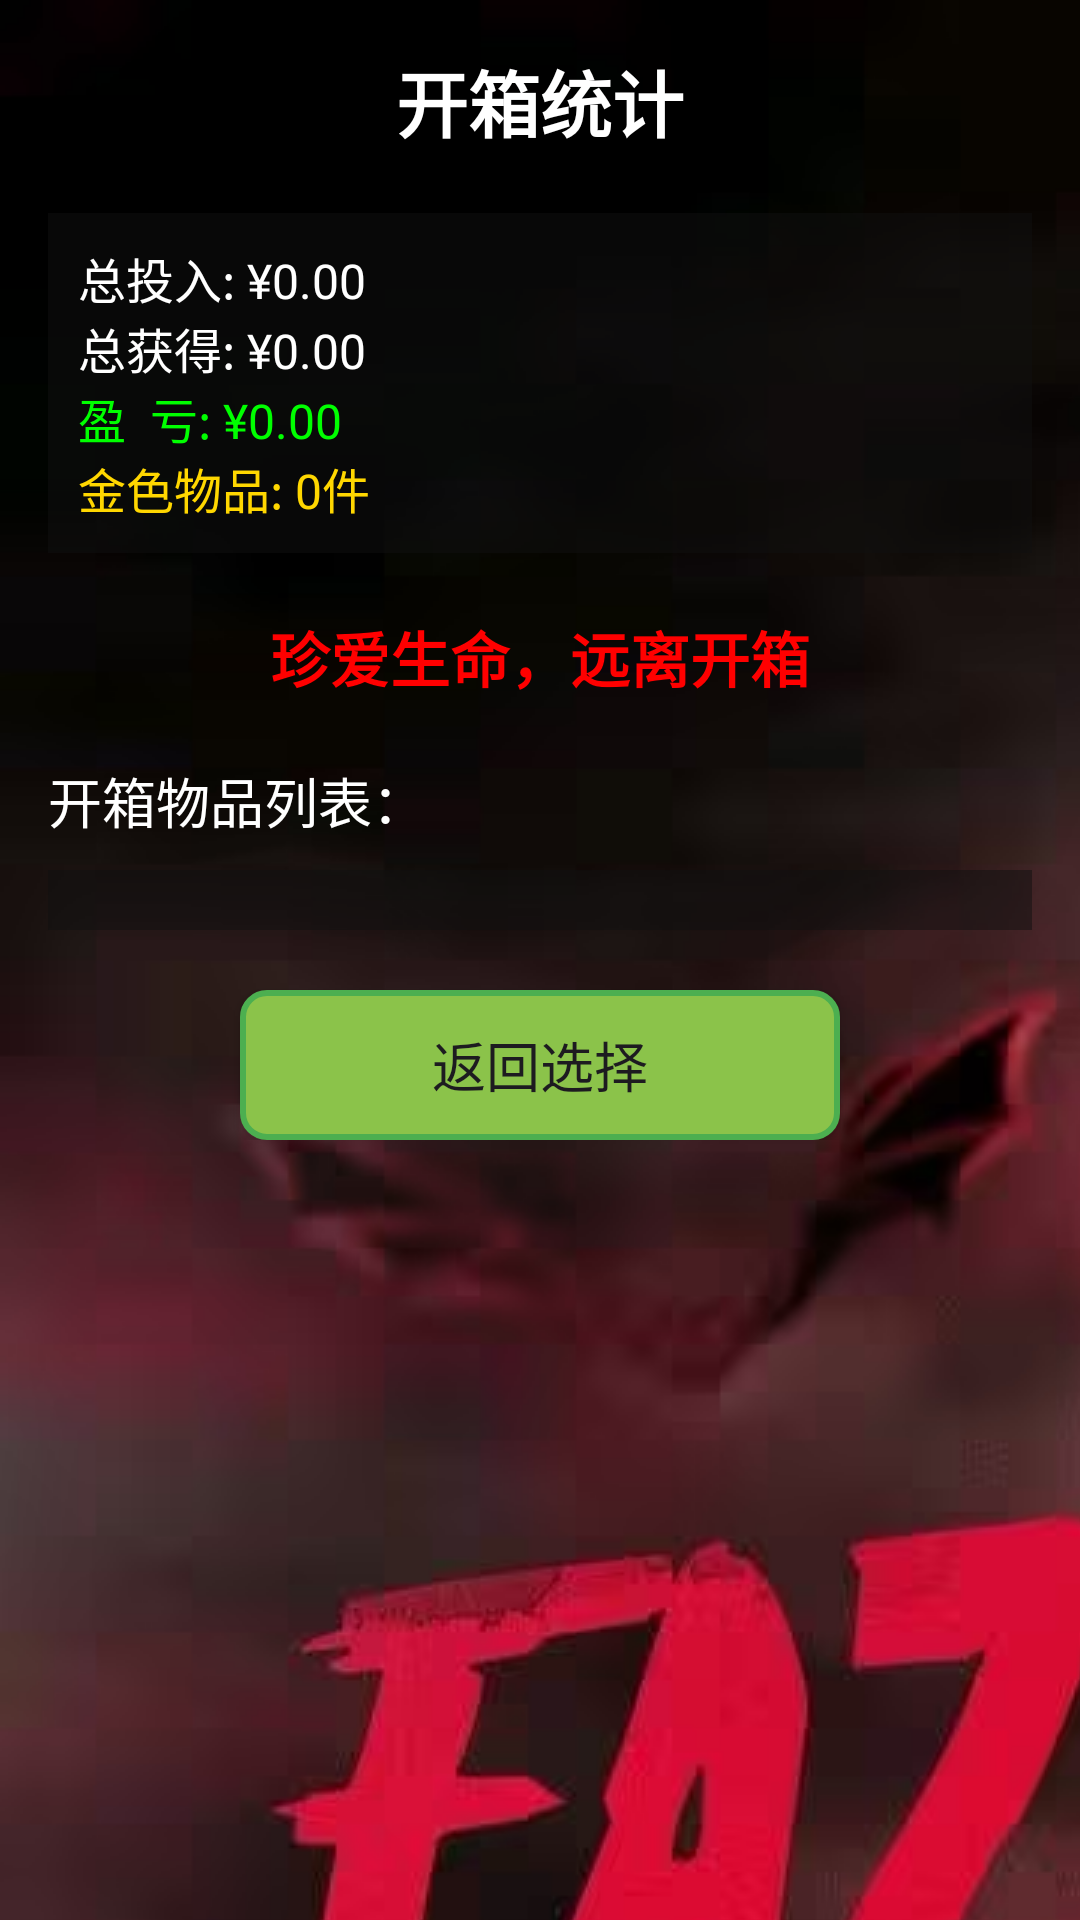

The Android layout XML behind this screen, and the referenced resources:
<!-- AndroidManifest.xml: application theme Theme.Kaixiang -->
<!-- res/layout/activity_summny.xml -->
<?xml version="1.0" encoding="utf-8"?>
<ScrollView xmlns:android="http://schemas.android.com/apk/res/android"
    android:layout_width="match_parent"
    android:layout_height="match_parent"
    android:padding="16dp"
    android:background="@drawable/cs_background">

    <LinearLayout
        android:layout_width="match_parent"
        android:layout_height="wrap_content"
        android:orientation="vertical">

        <TextView
            android:layout_width="match_parent"
            android:layout_height="wrap_content"
            android:text="开箱统计"
            android:textSize="24sp"
            android:textColor="#FFFFFF"
            android:textStyle="bold"
            android:gravity="center"
            android:layout_marginBottom="20dp"/>

        <LinearLayout
            android:layout_width="match_parent"
            android:layout_height="wrap_content"
            android:orientation="vertical"
            android:padding="10dp"
            android:background="#80111111"
            android:layout_marginBottom="20dp">

            <TextView
                android:id="@+id/tv_total_spent"
                android:layout_width="match_parent"
                android:layout_height="wrap_content"
                android:text="总投入: ¥0.00"
                android:textColor="#FFFFFF"
                android:textSize="16sp"/>

            <TextView
                android:id="@+id/tv_total_value"
                android:layout_width="match_parent"
                android:layout_height="wrap_content"
                android:text="总获得: ¥0.00"
                android:textColor="#FFFFFF"
                android:textSize="16sp"/>

            <TextView
                android:id="@+id/tv_profit_loss"
                android:layout_width="match_parent"
                android:layout_height="wrap_content"
                android:text="盈  亏: ¥0.00"
                android:textColor="#00FF00"
                android:textSize="16sp"/>

            <TextView
                android:id="@+id/tv_gold_count"
                android:layout_width="match_parent"
                android:layout_height="wrap_content"
                android:text="金色物品: 0件"
                android:textColor="#FFD700"
                android:textSize="16sp"/>
        </LinearLayout>

        <TextView
            android:id="@+id/tv_warning"
            android:layout_width="match_parent"
            android:layout_height="wrap_content"
            android:text="珍爱生命，远离开箱"
            android:textSize="20sp"
            android:textColor="#FF0000"
            android:textStyle="bold"
            android:gravity="center"
            android:layout_marginBottom="20dp"/>

        <TextView
            android:layout_width="match_parent"
            android:layout_height="wrap_content"
            android:text="开箱物品列表："
            android:textColor="#FFFFFF"
            android:textSize="18sp"
            android:layout_marginBottom="10dp"/>

        <LinearLayout
            android:id="@+id/layout_inventory"
            android:layout_width="match_parent"
            android:layout_height="wrap_content"
            android:orientation="vertical"
            android:padding="10dp"
            android:background="#80111111"
            android:layout_marginBottom="20dp"/>

        <Button
            android:id="@+id/btn_back_to_selection"
            android:layout_width="200dp"
            android:layout_height="50dp"
            android:layout_gravity="center_horizontal"
            android:text="返回选择"
            android:textSize="18sp"
            android:background="@drawable/button_open_case"/>
    </LinearLayout>
</ScrollView>
<!-- resources referenced by this layout -->
<resources>
  <!-- drawable button_open_case (drawable) -->
  <?xml version="1.0" encoding="utf-8"?>
  <selector xmlns:android="http://schemas.android.com/apk/res/android">
      <item android:state_pressed="true">
          <shape android:shape="rectangle">
              <solid android:color="#4CAF50"/>
              <corners android:radius="8dp"/>
              <stroke android:width="2dp" android:color="#388E3C"/>
          </shape>
      </item>
      <item>
          <shape android:shape="rectangle">
              <solid android:color="#8BC34A"/>
              <corners android:radius="8dp"/>
              <stroke android:width="2dp" android:color="#4CAF50"/>
          </shape>
      </item>
  </selector>
  <!-- drawable cs_background (drawable) -->
  <?xml version="1.0" encoding="utf-8"?>
  <bitmap xmlns:android="http://schemas.android.com/apk/res/android"
      android:src="@drawable/csgo_background"
      android:tileMode="repeat" />
  <style name="Theme.Kaixiang" parent="Base.Theme.Kaixiang" />
  <!-- drawable csgo_background: png bitmap (drawable, 604528 bytes) -->
  <style name="Base.Theme.Kaixiang" parent="Theme.Material3.DayNight.NoActionBar">
          
          
      </style>
</resources>
